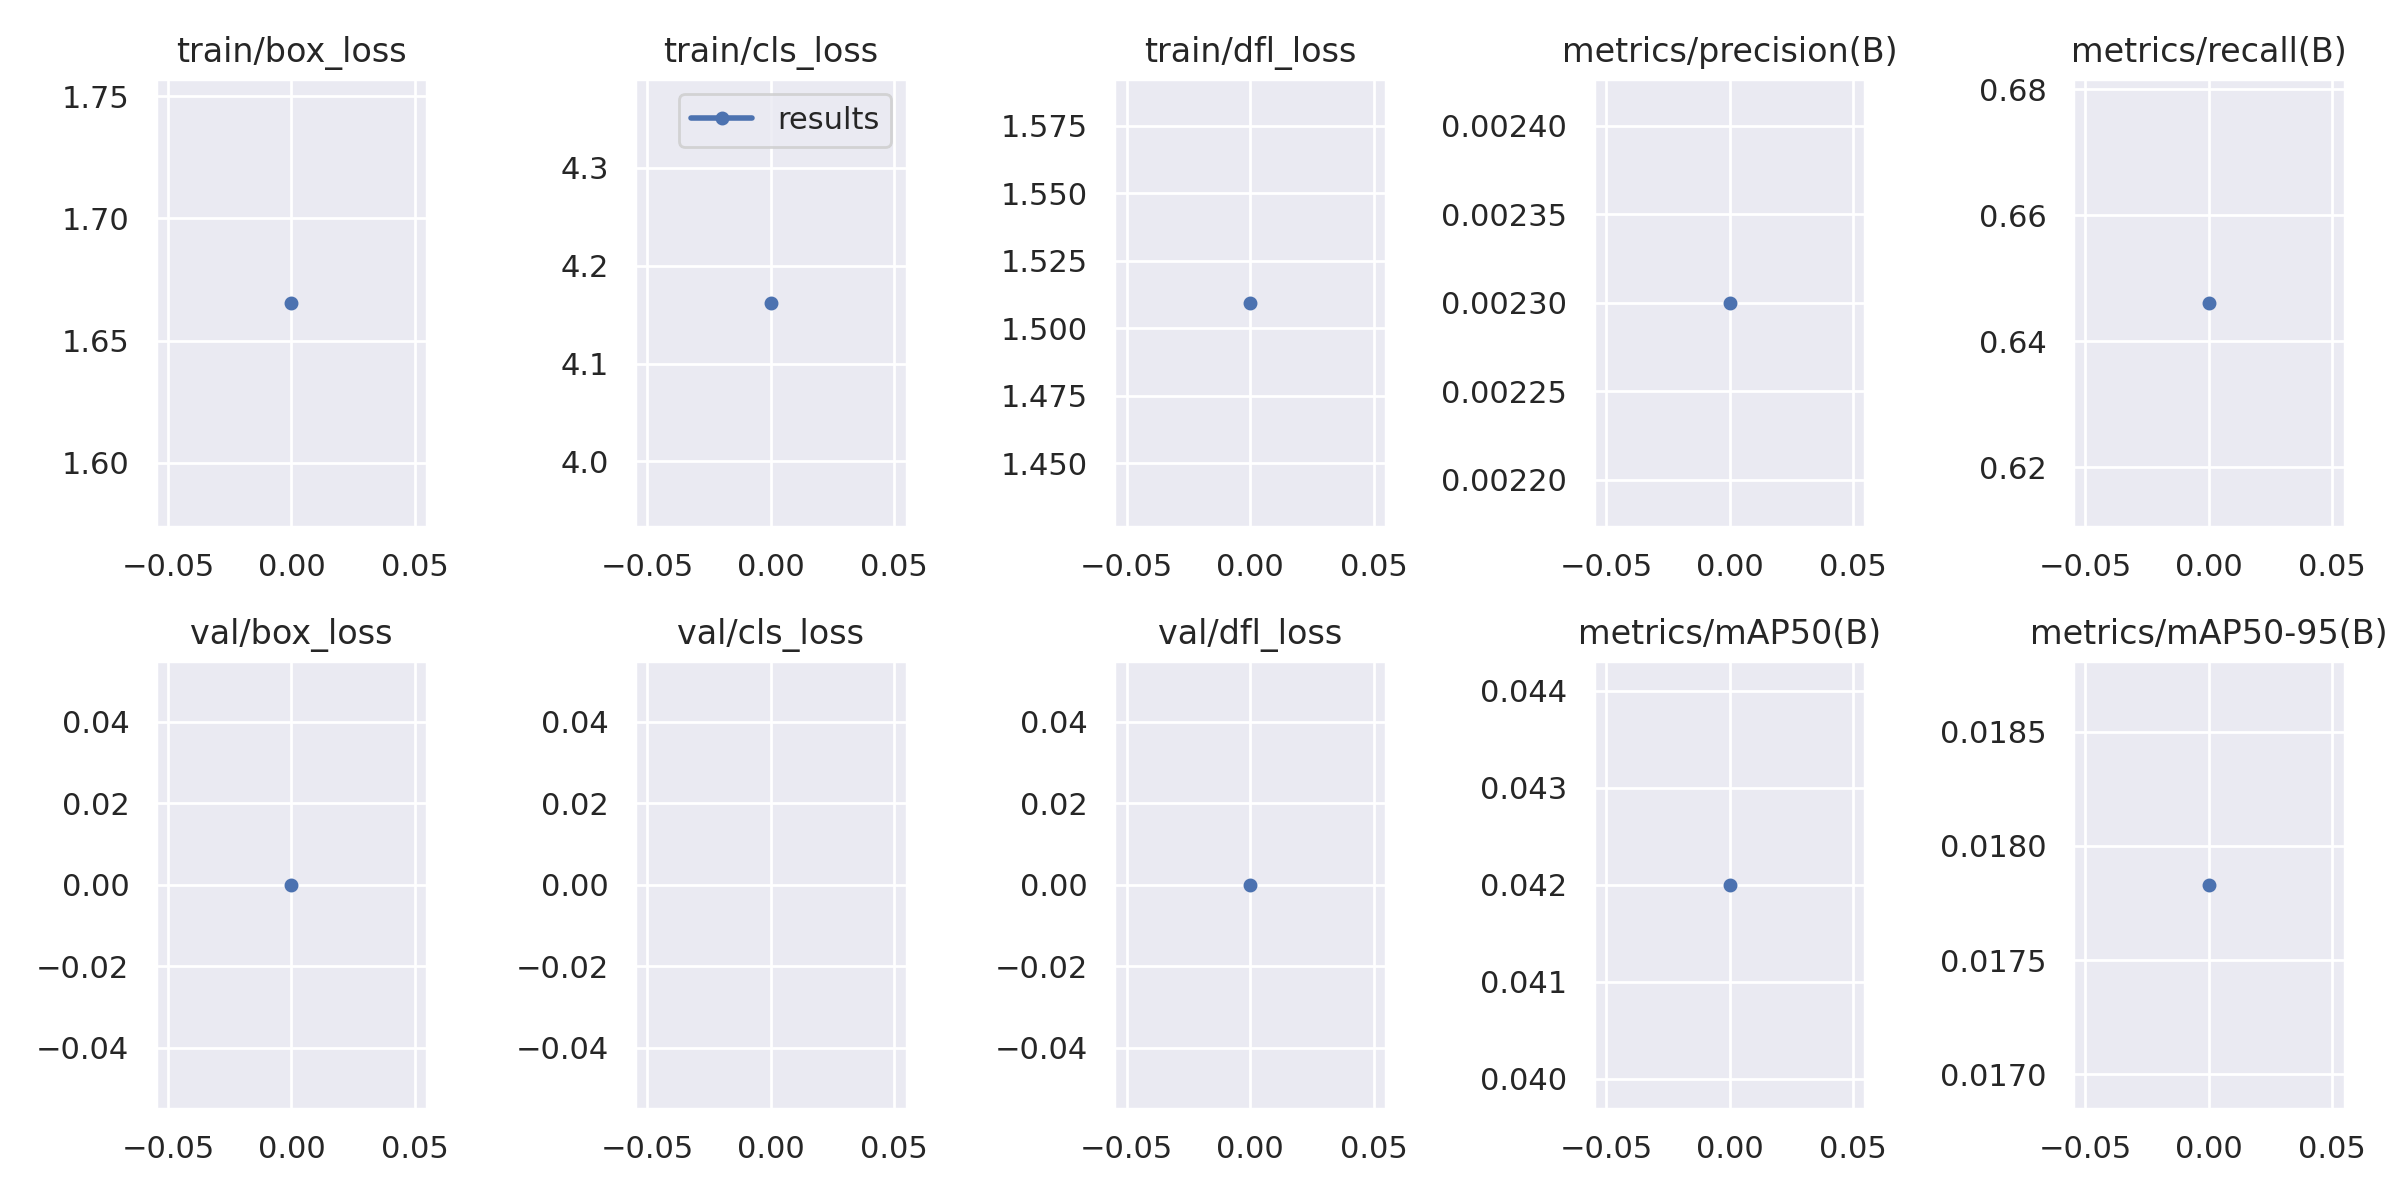

Data behind this chart, as committed beside it:
epoch, train/box_loss, train/cls_loss, train/dfl_loss, metrics/precision(B), metrics/recall(B), metrics/mAP50(B), metrics/mAP50-95(B), val/box_loss, val/cls_loss, val/dfl_loss, lr/pg0, lr/pg1, lr/pg2
0, 1.665, 4.162, 1.51, 0.0023, 0.6462, 0.042, 0.01783, 0, inf, 0, 0.0883, 0.0013, 0.0013
